Photos from the image-classification dataset "nonfixed_data" in the GitHub repository k6zma/CavitationBubbles. Its 14 classes are: 0_water, 12.5_ alcohol, 12.5_alcohol, 25_ alcohol, 25_alcohol, 50_ alcohol, 50_alcohol, 5_ alcohol, 5_alcohol, 75_ alcohol, 75_alcohol, 96_ alcohol, 96_alcohol, Water.

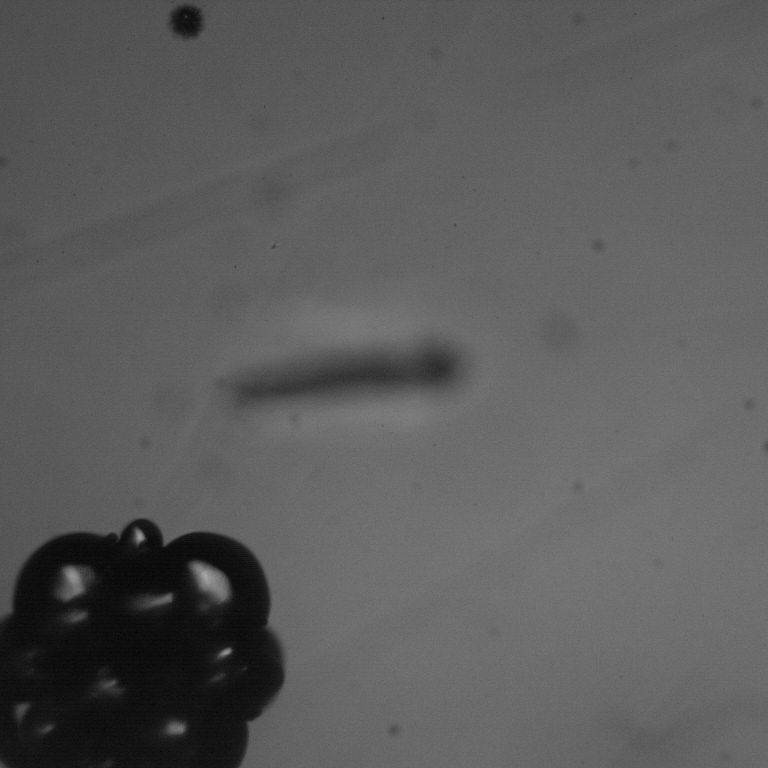
Label: 12.5_alcohol

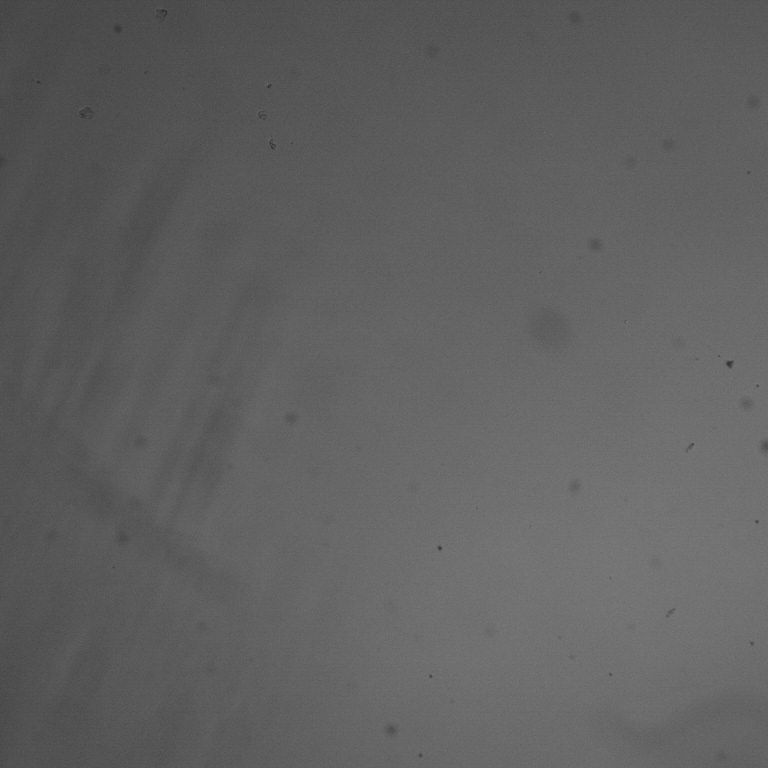
Label: 0_water

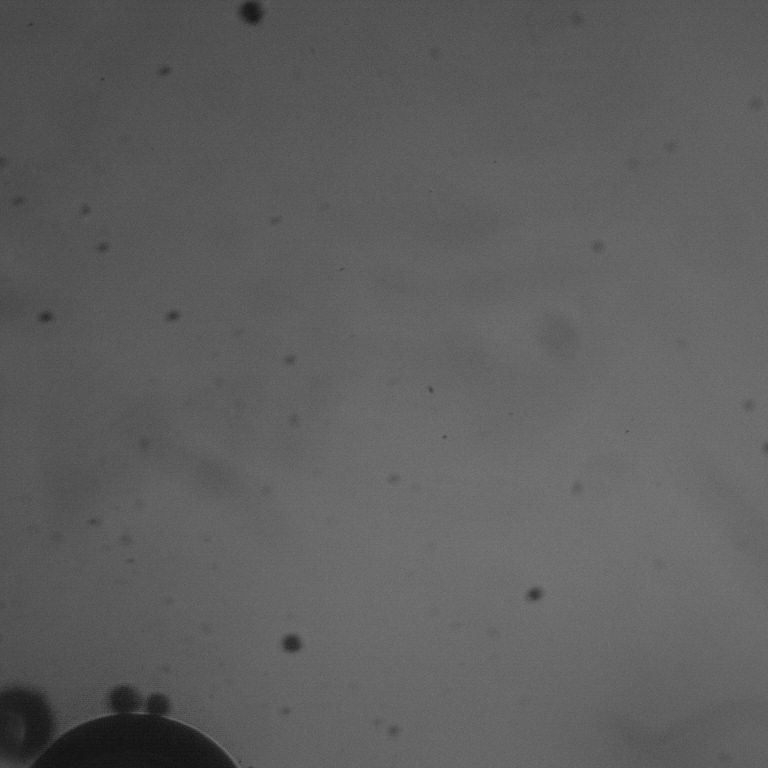
Label: 50_ alcohol

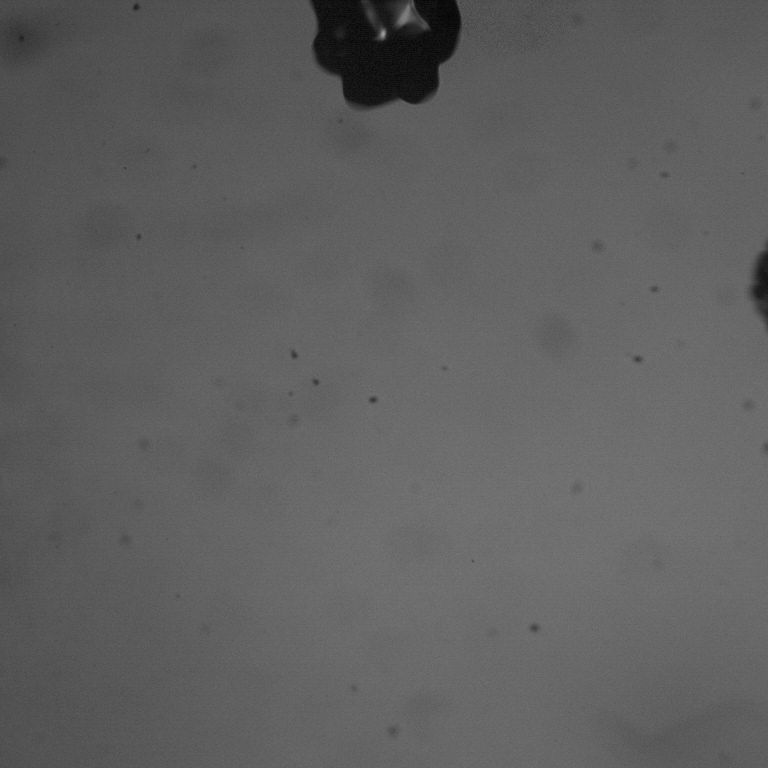
Label: 5_alcohol

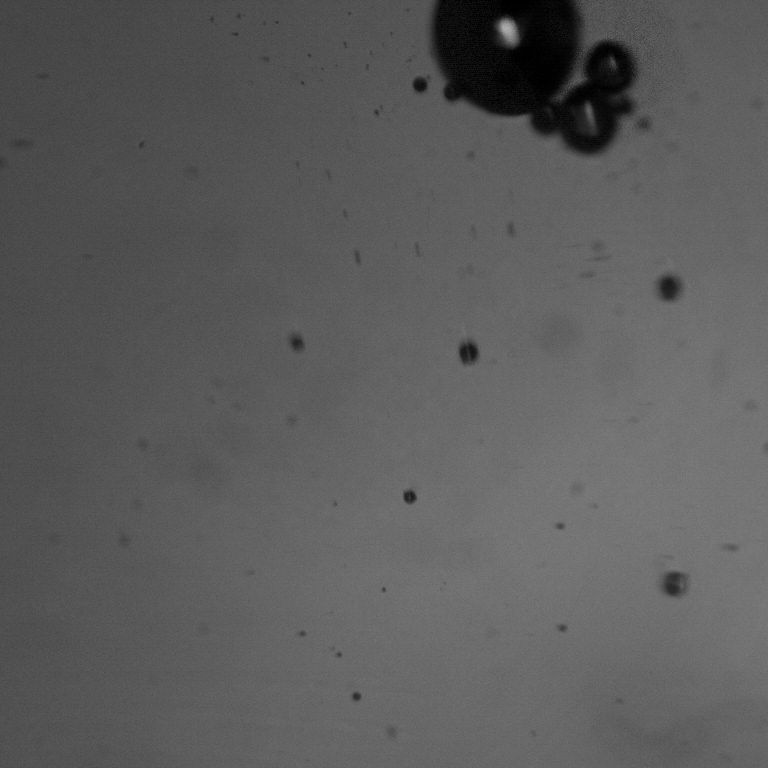
Label: 75_ alcohol

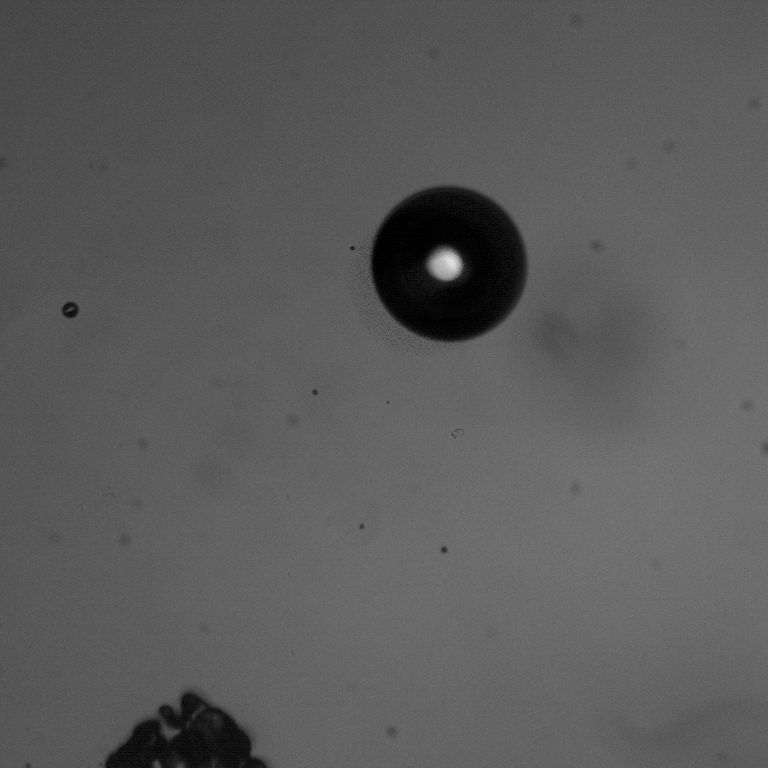
Label: 96_ alcohol
